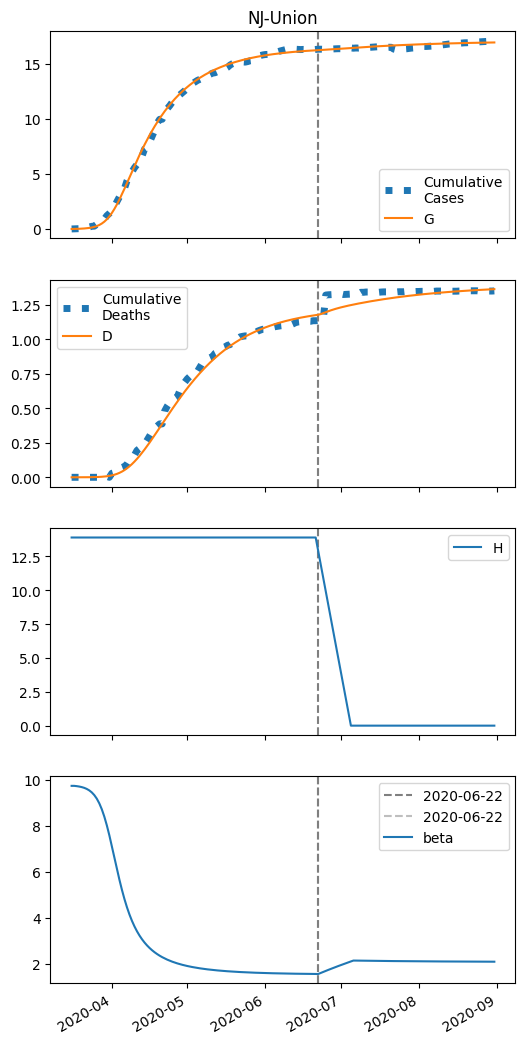

Data behind this chart, as committed beside it:
series, 2020-03-16, 2020-03-17, 2020-03-18, 2020-03-19, 2020-03-20, 2020-03-21, 2020-03-22, 2020-03-23, 2020-03-24, 2020-03-25, 2020-03-26, 2020-03-27, 2020-03-28, 2020-03-29, 2020-03-30, 2020-03-31, 2020-04-01, 2020-04-02, 2020-04-03, 2020-04-04, 2020-04-05, 2020-04-06, 2020-04-07
S, 27748, 27744, 27738, 27731, 27720, 27705, 27684, 27655, 27616, 27561, 27487, 27388, 27257, 27087, 26873, 26610, 26296, 25932, 25522, 25073, 24594, 24093, 23579
I, 8.0, 11.24, 15.79, 22.16, 31.08, 43.53, 60.85, 84.85, 117.9, 163.1, 224.1, 305.5, 412.1, 548.6, 718.8, 924.4, 1165, 1436, 1730, 2041, 2356, 2669, 2970
IH, 0.0, 0.32, 0.5817, 0.8716, 1.246, 1.757, 2.466, 3.451, 4.817, 6.703, 9.288, 12.8, 17.5, 23.7, 31.72, 41.84, 54.23, 68.96, 85.87, 104.6, 124.8, 145.7, 166.9
IN, 0.32, 0.5805, 0.9222, 1.382, 2.012, 2.881, 4.086, 5.76, 8.082, 11.29, 15.72, 21.76, 29.93, 40.85, 55.2, 73.68, 96.95, 125.5, 159.6, 199.1, 243.7, 292.6, 344.9
D, 0.01, 0.01, 0.038, 0.08891, 0.1652, 0.2742, 0.428, 0.6438, 0.9458, 1.367, 1.954, 2.767, 3.887, 5.418, 7.493, 10.27, 13.93, 18.68, 24.71, 32.23, 41.38, 52.3, 65.06
R, 0.0, 0.05953, 0.3275, 0.7899, 1.483, 2.48, 3.895, 5.888, 8.685, 12.6, 18.05, 25.62, 36.06, 50.38, 69.83, 95.96, 130.6, 175.7, 233.6, 306.2, 395.5, 503.3, 630.6
G, 8.0, 11.88, 17.33, 24.97, 35.66, 50.59, 71.39, 100.3, 140.1, 194.7, 268.8, 368.2, 499.2, 668.7, 882.7, 1146, 1460, 1824, 2234, 2682, 3162, 3663, 4177
H, 13895, 13895, 13895, 13895, 13895, 13895, 13895, 13895, 13895, 13895, 13895, 13895, 13895, 13895, 13895, 13895, 13895, 13895, 13895, 13895, 13895, 13895, 13895
beta, 9.73, 9.73, 9.717, 9.7, 9.676, 9.643, 9.597, 9.533, 9.447, 9.33, 9.174, 8.971, 8.712, 8.392, 8.013, 7.579, 7.107, 6.614, 6.123, 5.65, 5.21, 4.81, 4.452
